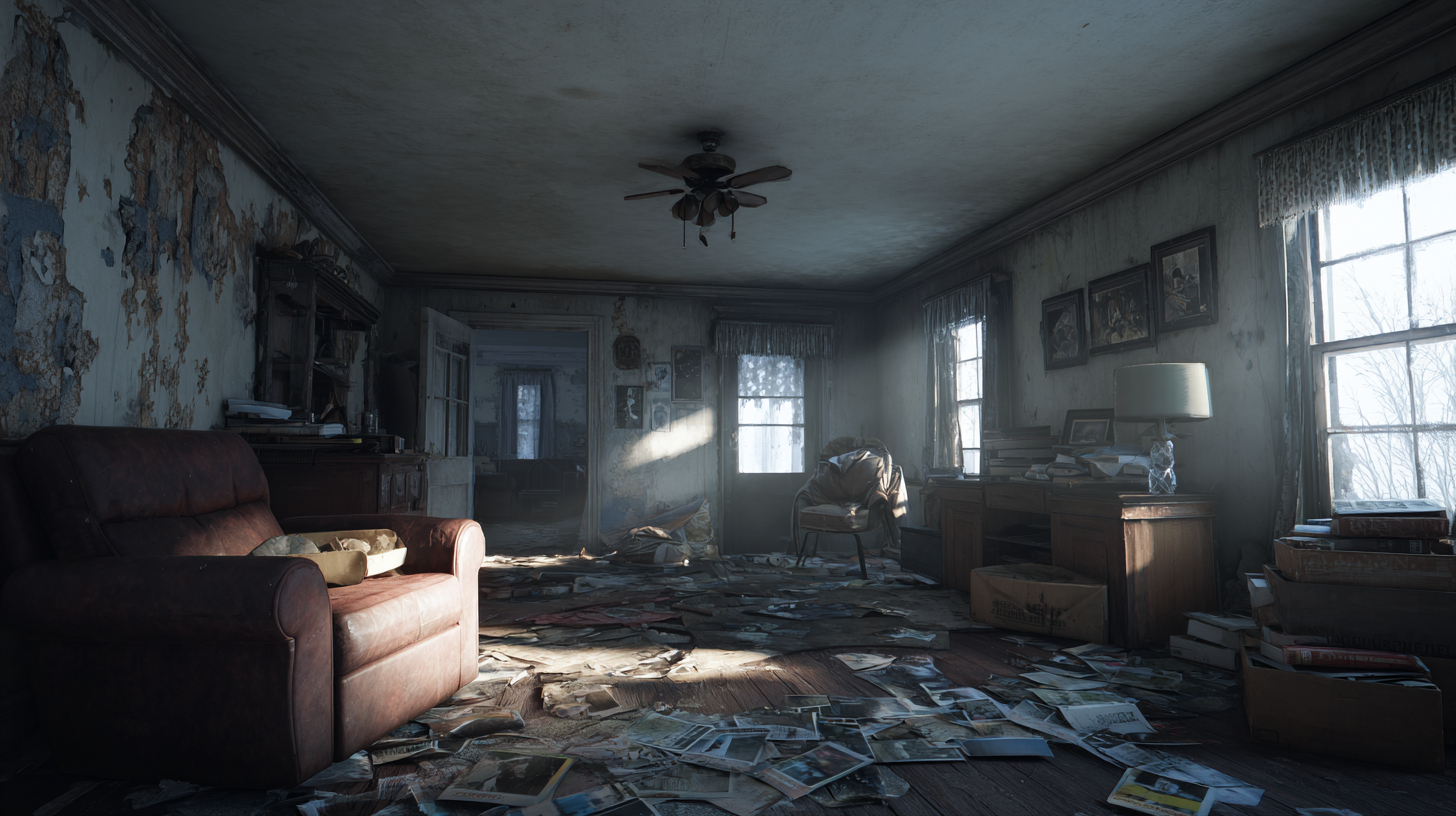
Generation parameters embedded in this image by Midjourney (PNG 'Description' text chunk):
First-person perspective inside a gloomy, abandoned residential home, living room in disarray with overturned furniture, shattered family photos on the floor, faded wallpaper peeling off cracked walls, dusty light filtering through boarded-up windows, debris and scattered belongings everywhere, gritty post-apocalyptic realism, high detail, moody shadows and highlights, photorealistic textures, dynamic composition --ar 16:9 --v 7 Job ID: d02787fe-6e44-4698-9beb-976b6dfc81f3